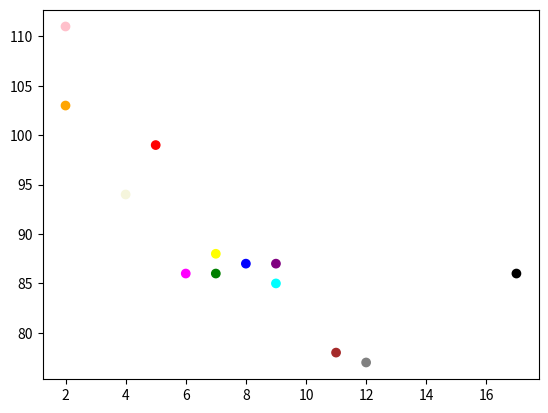

The matplotlib source for this figure:
#!/usr/bin/env python3
# -*- coding: utf-8 -*-
"""
Created on Mon Jun 14 00:28:03 2021

@author: surajitrana
"""

import matplotlib.pyplot as plt
import numpy as np


def plot_scatter():
    x = np.array([5, 7, 8, 7, 2, 17, 2, 9, 4, 11, 12, 9, 6])
    y = np.array([99, 86, 87, 88, 111, 86, 103, 87, 94, 78, 77, 85, 86])
    colors = np.array(["red", "green", "blue", "yellow", "pink", "black",
                       "orange", "purple", "beige", "brown",
                       "gray", "cyan", "magenta"])
    plt.scatter(x, y, color=colors)
    plt.show()


if __name__ == '__main__':
    plot_scatter()
